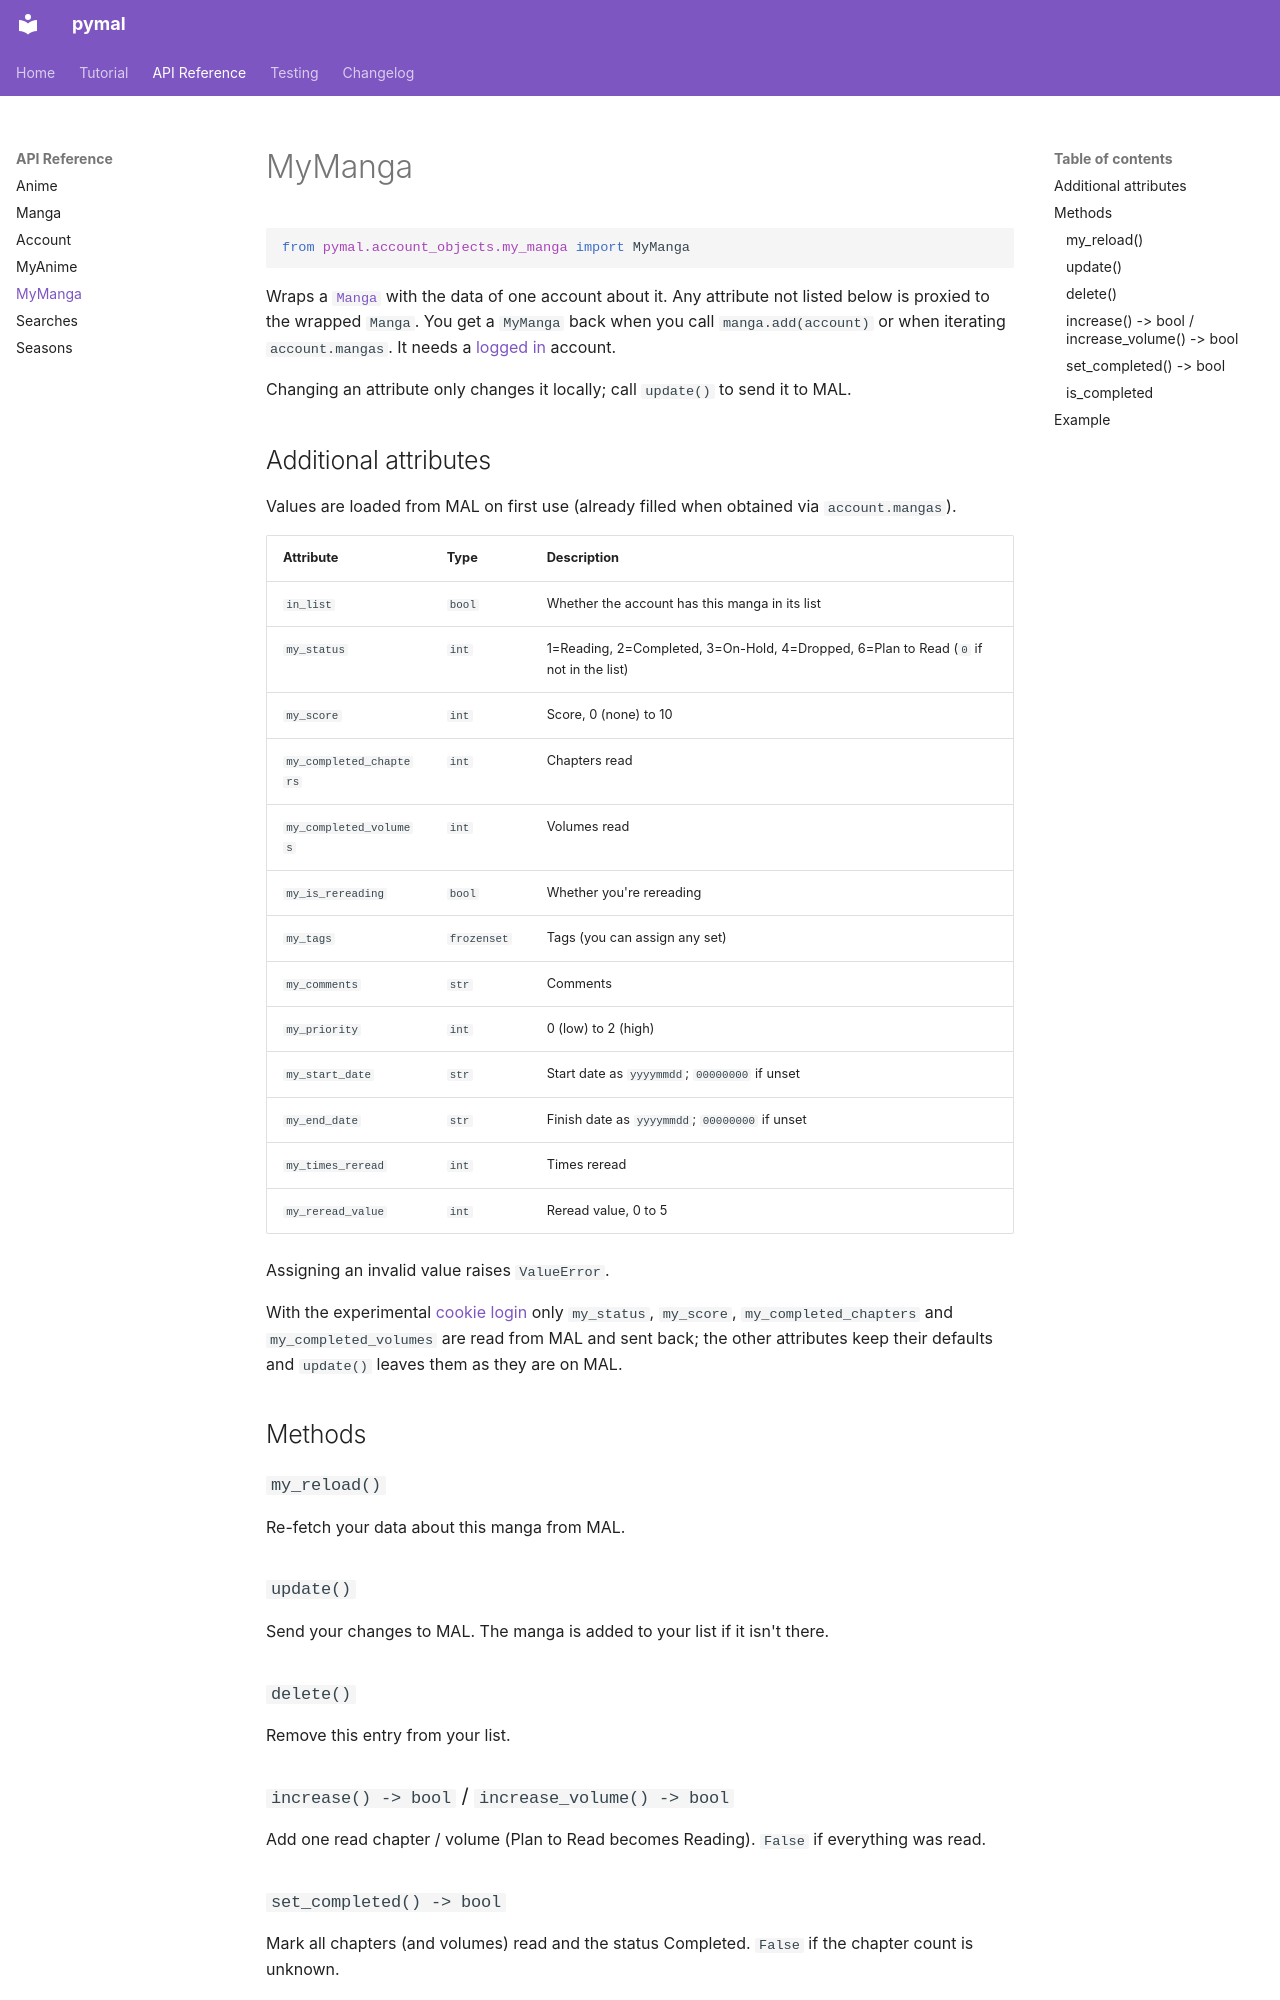

repository: varyg1001/pymal · page: api/my_manga/index.html · generator: mkdocs

# MyManga

```python
from pymal.account_objects.my_manga import MyManga
```

Wraps a [`Manga`](manga.md) with the data of one account about it. Any attribute
not listed below is proxied to the wrapped `Manga`.
You get a `MyManga` back when you call `manga.add(account)` or when iterating
`account.mangas`. It needs a [logged in](account.md#logging-in) account.

Changing an attribute only changes it locally; call `update()` to send it to MAL.

## Additional attributes

Values are loaded from MAL on first use (already filled when obtained via `account.mangas`).

| Attribute | Type | Description |
|-----------|------|-------------|
| `in_list` | `bool` | Whether the account has this manga in its list |
| `my_status` | `int` | 1=Reading, 2=Completed, 3=On-Hold, 4=Dropped, 6=Plan to Read (`0` if not in the list) |
| `my_score` | `int` | Score, 0 (none) to 10 |
| `my_completed_chapters` | `int` | Chapters read |
| `my_completed_volumes` | `int` | Volumes read |
| `my_is_rereading` | `bool` | Whether you're rereading |
| `my_tags` | `frozenset` | Tags (you can assign any set) |
| `my_comments` | `str` | Comments |
| `my_priority` | `int` | 0 (low) to 2 (high) |
| `my_start_date` | `str` | Start date as `yyyymmdd`; `00000000` if unset |
| `my_end_date` | `str` | Finish date as `yyyymmdd`; `00000000` if unset |
| `my_times_reread` | `int` | Times reread |
| `my_reread_value` | `int` | Reread value, 0 to 5 |

Assigning an invalid value raises `ValueError`.

With the experimental [cookie login](account.md#experimental-without-the-api-with-a-browser-cookie) only `my_status`, `my_score`, `my_completed_chapters` and `my_completed_volumes` are read from MAL and sent back; the other attributes keep their defaults and `update()` leaves them as they are on MAL.

## Methods

### `my_reload()`
Re-fetch your data about this manga from MAL.

### `update()`
Send your changes to MAL. The manga is added to your list if it isn't there.

### `delete()`
Remove this entry from your list.
